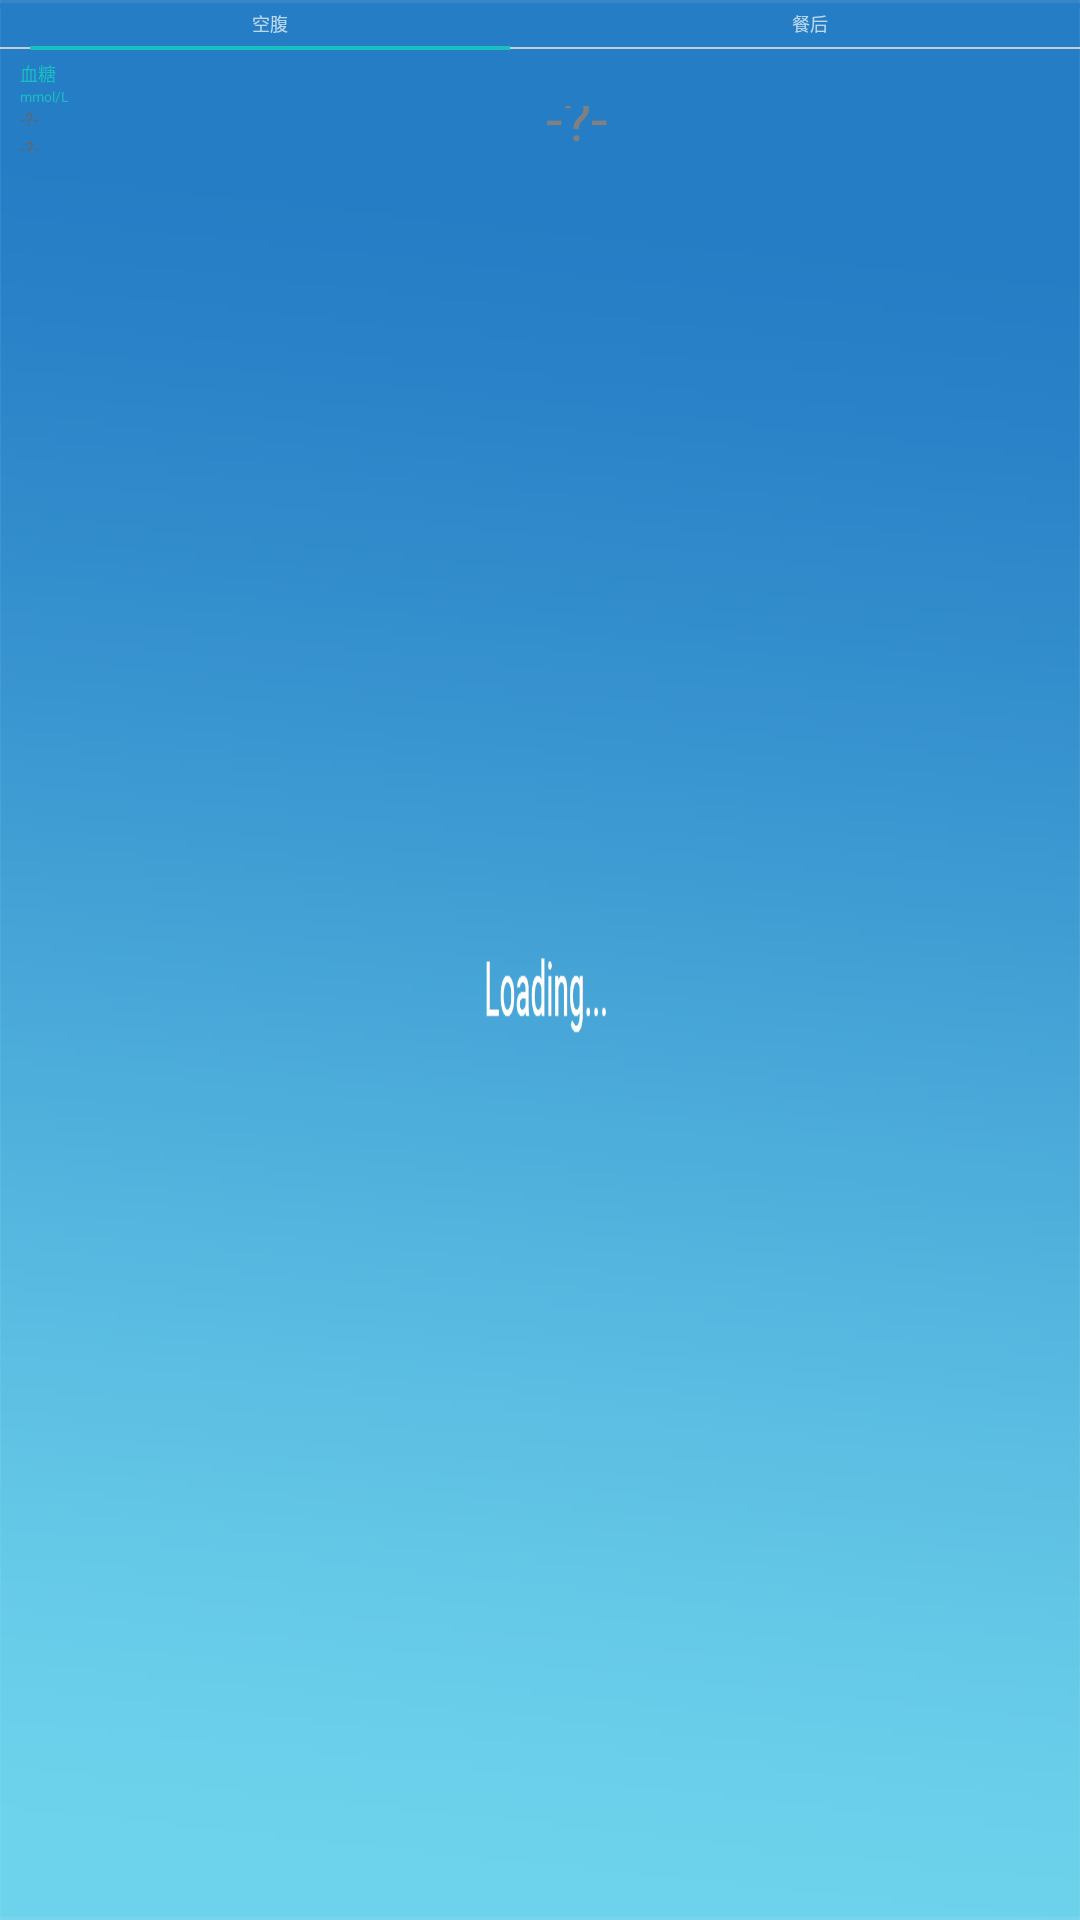

Reconstruct the res/layout file that produces this screen, plus the resources it refers to.
<!-- AndroidManifest.xml: application theme NoTitleLoadingTheme -->
<!-- res/layout/include_measure_value_glu2.xml -->
<?xml version="1.0" encoding="utf-8"?>
<LinearLayout xmlns:android="http://schemas.android.com/apk/res/android"
    android:layout_width="278px"
    android:layout_height="158px"
    android:background="@drawable/rounded_rectangle"
    android:orientation="vertical">

    <LinearLayout
        android:layout_width="match_parent"
        android:layout_height="wrap_content"
        android:orientation="horizontal">

        <TextView
            android:id="@+id/tv_before_glu"
            android:layout_width="0dp"
            android:layout_height="wrap_content"
            android:layout_gravity="center_vertical"
            android:layout_weight="1"
            android:gravity="center"
            android:clickable="true"
            android:padding="@dimen/px10"
            android:text="@string/before_meal"
            android:textSize="@dimen/px18" />

        <TextView
            android:id="@+id/tv_after_glu"
            android:layout_width="0dp"
            android:layout_height="wrap_content"
            android:layout_gravity="center_vertical"
            android:layout_weight="1"
            android:gravity="center"
            android:clickable="true"
            android:padding="@dimen/px10"
            android:text="@string/after_meal"
            android:textSize="@dimen/px18" />

    </LinearLayout>

    <View
        android:layout_width="match_parent"
        android:layout_height="0.5dp"
        android:background="@color/line" />

    <LinearLayout
        android:layout_marginTop="-3.5px"
        android:layout_width="match_parent"
        android:layout_height="wrap_content"
        android:orientation="horizontal">

        <View
            android:id="@+id/v_before_glu"
            android:layout_width="0dp"
            android:layout_height="4px"
            android:layout_marginLeft="@dimen/px30"
            android:layout_marginRight="@dimen/px30"
            android:layout_weight="1"
            android:background="@color/measure_name_text_color" />

        <View
            android:id="@+id/v_after_glu"
            android:layout_width="0dp"
            android:layout_height="4px"
            android:layout_marginLeft="@dimen/px30"
            android:layout_marginRight="@dimen/px30"
            android:layout_weight="1"
            android:visibility="invisible"
            android:background="@color/measure_name_text_color" />

    </LinearLayout>

    <LinearLayout
        android:layout_marginTop="@dimen/px5"
        android:layout_width="match_parent"
        android:layout_height="110px"
        android:layout_marginLeft="@dimen/px10"
        android:layout_marginRight="@dimen/px10"
        android:orientation="vertical">

        <LinearLayout
            android:layout_width="match_parent"
            android:layout_height="wrap_content"
            android:layout_marginLeft="@dimen/px10"
            android:layout_marginTop="@dimen/px5"
            android:orientation="vertical">

            <TextView
                android:layout_width="wrap_content"
                android:layout_height="wrap_content"
                android:text="@string/glu"
                android:textColor="@color/measure_name_text_color"
                android:textSize="@dimen/px18" />

            <TextView
                android:layout_width="wrap_content"
                android:layout_height="wrap_content"
                android:text="@string/unit_mmol_l"
                android:textColor="@color/measure_name_text_color"
                android:textSize="@dimen/px14" />
        </LinearLayout>

        <RelativeLayout
            android:layout_width="match_parent"
            android:layout_height="wrap_content"
            android:layout_marginBottom="@dimen/px5"
            android:layout_marginLeft="@dimen/px10"
            android:layout_marginRight="@dimen/px10"
            android:layout_weight="1">


            <TextView
                android:id="@+id/tv_glu_max"
                android:layout_width="wrap_content"
                android:layout_height="wrap_content"
                android:layout_alignParentStart="true"
                android:text="@string/invalid_data"
                android:textColor="@color/value_text"
                android:textSize="@dimen/px18">

            </TextView>

            <TextView
                android:id="@+id/tv_glu_min"
                android:layout_width="wrap_content"
                android:layout_height="wrap_content"
                android:layout_alignParentBottom="true"
                android:text="@string/invalid_data"
                android:textColor="@color/value_text"
                android:textSize="@dimen/px18">

            </TextView>

            <TextView
                android:layout_marginTop="-10dp"
                android:id="@+id/tv_glu_value"
                android:layout_width="match_parent"
                android:layout_height="wrap_content"
                android:layout_alignParentStart="true"
                android:layout_alignParentTop="true"
                android:layout_marginLeft="25dp"
                android:gravity="center"
                android:text="@string/invalid_data"
                android:textColor="@color/value_default"
                android:textSize="@dimen/px60">

            </TextView>
        </RelativeLayout>
    </LinearLayout>
</LinearLayout>
<!-- resources referenced by this layout -->
<resources>
  <color name="line">#cccccc</color>
  <color name="measure_name_text_color">#1abec0</color>
  <color name="value_default">#808080</color>
  <color name="value_text">#666666</color>
  <dimen name="px10" format="float" type="dimen">10px</dimen>
  <dimen name="px14" format="float" type="dimen">14px</dimen>
  <dimen name="px18" format="float" type="dimen">18px</dimen>
  <dimen name="px30" format="float" type="dimen">30px</dimen>
  <dimen name="px5" format="float" type="dimen">5px</dimen>
  <dimen name="px60" format="float" type="dimen">60px</dimen>
  <string name="after_meal">餐后</string>
  <string name="before_meal">空腹</string>
  <string name="glu">血糖</string>
  <string name="invalid_data">-?-</string>
  <string name="unit_mmol_l">mmol/L</string>
  <style name="NoTitleLoadingTheme" parent="Theme.AppCompat.NoActionBar">
          <item name="android:windowNoTitle">true</item>
          <item name="android:windowBackground">@mipmap/bg_pic2</item>
      </style>
</resources>
